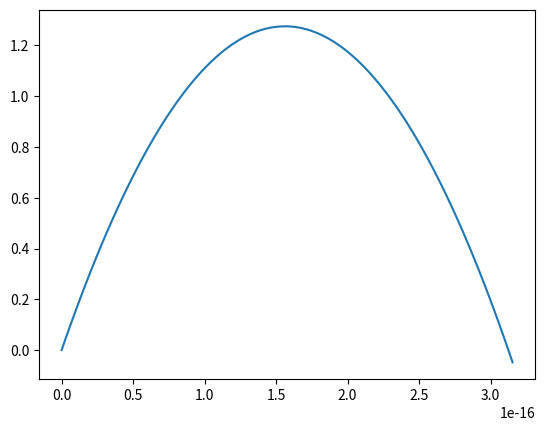

Write the Python code that produced this figure.
# -*- coding: utf-8 -*-
"""
Created on Fri Aug 30 10:16:12 2019

[redacted]
"""

"""
Projectile Motion

"""

import matplotlib.pyplot as plt
import math as math
import numpy as np 

def projectile(mass,initial_x,initial_y,velocity,launch_angle):
    theta = launch_angle * (math.pi/180)
    initial_t = 0.0
    dt = 0.01
    g = -9.8
    x_position = []
    y_position = []
    
    t_array = np.arange(0,10,dt)
    for t in t_array:
        x = initial_x + velocity*t*(np.cos(theta))
        y = initial_y + velocity*t*(np.sin(theta)) + 0.5*g*(t**2) 
    
        x_position.append(x)
        y_position.append(y)    
        initial_t += dt
        
        if y < 0:
            break
    return x_position, y_position, initial_t

x_position, y_position, time = projectile(1,0,0,5,90)
distance = x_position[np.size(x_position)-1] - x_position[0]
height = np.max(y_position)
plt.plot(x_position,y_position)
plt.show()

print("Time it takes is: ",time)    
print("Distance is: ",distance)
print("Height is: ",height)
    
    